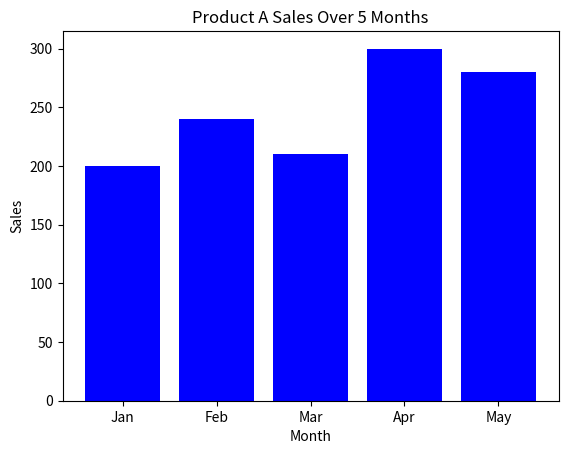

This chart was generated by the following Python code:
import matplotlib.pyplot as plt
months = ['Jan', 'Feb', 'Mar', 'Apr', 'May']
productA = [200, 240, 210, 300, 280]
plt.bar(months, productA, color='blue')
plt.title("Product A Sales Over 5 Months")
plt.xlabel("Month")
plt.ylabel("Sales")
plt.show()
plt.savefig("Product A Sales Over 5 Months.png")